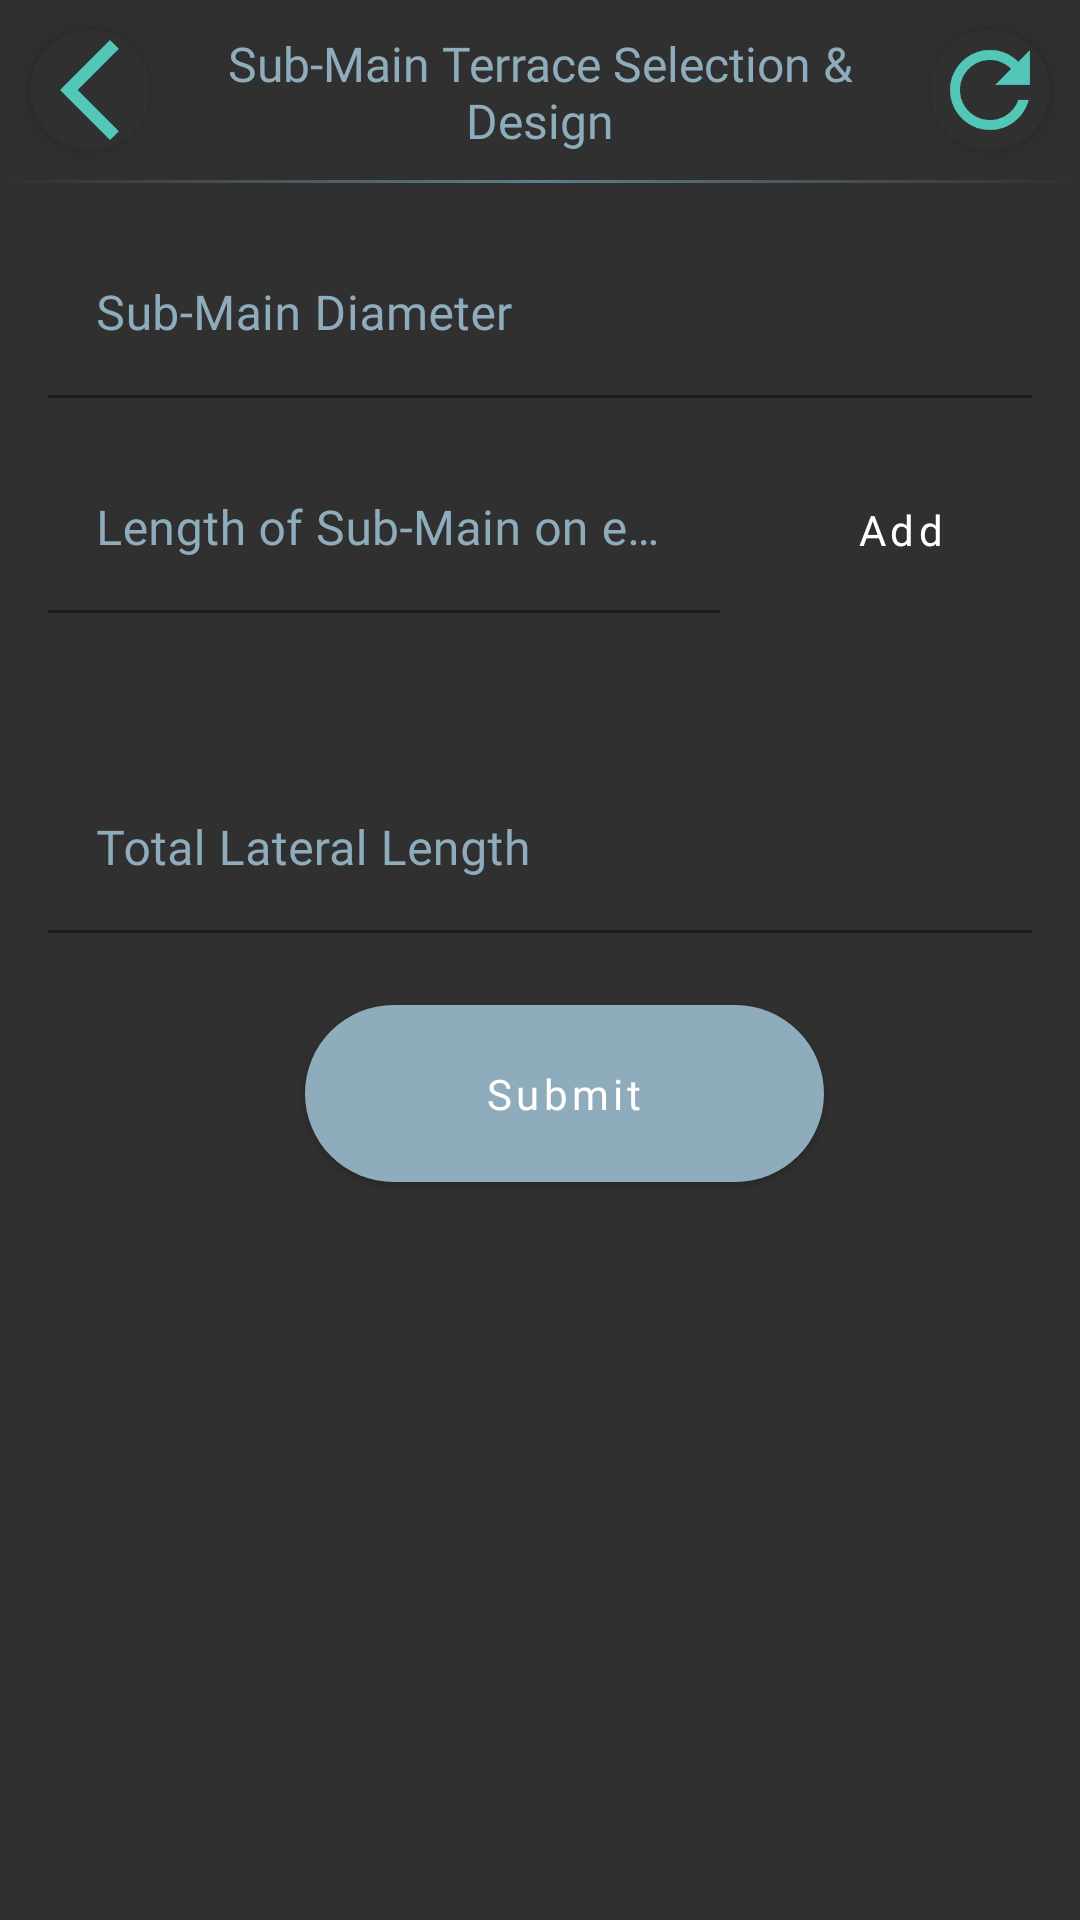

Layout XML and referenced resources for this Android screen:
<!-- AndroidManifest.xml: application theme Theme.FarmingApp -->
<!-- res/layout/fragment_terrace_field_sub_main_selection_design.xml -->
<?xml version="1.0" encoding="utf-8"?>
<ScrollView xmlns:android="http://schemas.android.com/apk/res/android"
    xmlns:app="http://schemas.android.com/apk/res-auto"
    xmlns:tools="http://schemas.android.com/tools"
    android:layout_height="match_parent"
    android:layout_width="match_parent"
    android:fillViewport="true"
    android:background="@color/background"
    tools:context=".view.terracefieldsubmainselectiondesign.TerraceFieldSubMainSelectionDesignFragment">

    <androidx.constraintlayout.widget.ConstraintLayout
        android:layout_width="match_parent"
        android:layout_height="wrap_content">

        <TextView
            android:id="@+id/tvTitle"
            android:layout_width="0dp"
            android:layout_height="wrap_content"
            android:layout_margin="16dp"
            android:fontFamily="@font/nunito_medium"
            android:text="@string/sub_main_terrace_design_selection_title"
            android:textAlignment="center"
            android:textColor="@color/secondaryLightColor"
            android:textSize="16sp"
            android:maxLines="2"
            app:layout_constraintBottom_toBottomOf="@+id/divider"
            app:layout_constraintEnd_toStartOf="@+id/btnReset"
            app:layout_constraintStart_toEndOf="@+id/btnBack"
            app:layout_constraintTop_toTopOf="parent" />

        <View
            android:id="@+id/divider"
            android:layout_width="match_parent"
            android:layout_height="1dp"
            android:layout_marginTop="10dp"
            android:background="@drawable/gradient_divider"
            app:layout_constraintEnd_toEndOf="parent"
            app:layout_constraintStart_toStartOf="parent"
            app:layout_constraintTop_toBottomOf="@+id/btnBack" />

        <androidx.appcompat.widget.AppCompatImageView
            android:id="@+id/btnBack"
            android:layout_width="wrap_content"
            android:layout_height="wrap_content"
            android:layout_margin="10dp"
            android:background="@drawable/white_circle"
            android:contentDescription="@string/back"
            android:elevation="4dp"
            app:layout_constraintStart_toStartOf="parent"
            app:layout_constraintTop_toTopOf="parent"
            app:srcCompat="@drawable/ic_back" />

        <androidx.appcompat.widget.AppCompatImageView
            android:id="@+id/btnReset"
            android:layout_width="wrap_content"
            android:layout_height="wrap_content"
            android:layout_margin="10dp"
            android:background="@drawable/white_circle"
            android:contentDescription="@string/reset"
            android:elevation="4dp"
            app:layout_constraintEnd_toEndOf="parent"
            app:layout_constraintTop_toTopOf="parent"
            app:srcCompat="@drawable/ic_reset" />

        <com.google.android.material.textfield.TextInputLayout
            android:id="@+id/tilSubMainDiameter"
            style="@style/FormTextInputLayout"
            android:layout_width="match_parent"
            android:layout_height="wrap_content"
            android:layout_marginStart="16dp"
            android:layout_marginTop="16dp"
            android:layout_marginEnd="16dp"
            android:hint="@string/select_sub_main_diameter_hint"
            app:layout_constraintEnd_toEndOf="parent"
            app:layout_constraintStart_toStartOf="parent"
            app:layout_constraintTop_toBottomOf="@+id/divider">

            <com.google.android.material.textfield.TextInputEditText
                android:id="@+id/etSubMainDiameter"
                style="@style/FormEditText"
                android:layout_width="match_parent"
                android:layout_height="wrap_content"
                android:imeOptions="actionNext"
                android:importantForAutofill="no"
                android:inputType="textCapWords" />
        </com.google.android.material.textfield.TextInputLayout>

        <com.google.android.material.textfield.TextInputLayout
            android:id="@+id/tilEachSubMainTerraceLength"
            style="@style/FormTextInputLayout"
            android:layout_width="0dp"
            android:layout_height="wrap_content"
            android:layout_marginStart="16dp"
            android:layout_marginTop="16dp"
            android:layout_marginEnd="8dp"
            android:hint="@string/length_each_sub_main_terrace_hint"
            app:layout_constraintStart_toStartOf="parent"
            app:layout_constraintEnd_toStartOf="@+id/btnAddSubMainTerraceLength"
            app:layout_constraintTop_toBottomOf="@+id/tilSubMainDiameter">

            <com.google.android.material.textfield.TextInputEditText
                android:id="@+id/etEachSubMainTerraceLength"
                style="@style/FormEditText"
                android:layout_width="match_parent"
                android:layout_height="wrap_content"
                android:imeOptions="actionDone"
                android:importantForAutofill="no"
                android:inputType="numberDecimal" />
        </com.google.android.material.textfield.TextInputLayout>

        <androidx.appcompat.widget.AppCompatButton
            android:id="@+id/btnAddSubMainTerraceLength"
            style="@style/ButtonForm"
            android:layout_width="wrap_content"
            android:layout_height="wrap_content"
            android:layout_marginStart="8dp"
            android:layout_marginEnd="16dp"
            android:text="@string/add"
            app:layout_constraintEnd_toEndOf="parent"
            app:layout_constraintStart_toEndOf="@+id/tilEachSubMainTerraceLength"
            app:layout_constraintTop_toTopOf="@+id/tilEachSubMainTerraceLength"
            app:layout_constraintBottom_toBottomOf="@+id/tilEachSubMainTerraceLength"/>

        <TextView
            android:id="@+id/tvSubMainTerraceLengths"
            android:layout_width="wrap_content"
            android:layout_height="wrap_content"
            android:layout_marginStart="16dp"
            android:layout_marginTop="16dp"
            android:layout_marginEnd="16dp"
            app:layout_constraintEnd_toEndOf="parent"
            app:layout_constraintStart_toStartOf="parent"
            app:layout_constraintTop_toBottomOf="@+id/tilEachSubMainTerraceLength"/>

        <com.google.android.material.textfield.TextInputLayout
            android:id="@+id/tilTotalSubMainLength"
            style="@style/FormTextInputLayout"
            android:layout_width="match_parent"
            android:layout_height="wrap_content"
            android:layout_marginStart="16dp"
            android:layout_marginTop="16dp"
            android:layout_marginEnd="16dp"
            android:hint="@string/total_length_lateral_terrace_hint"
            app:layout_constraintEnd_toEndOf="parent"
            app:layout_constraintStart_toStartOf="parent"
            app:layout_constraintTop_toBottomOf="@+id/tvSubMainTerraceLengths">

            <com.google.android.material.textfield.TextInputEditText
                android:id="@+id/etTotalSubMainLength"
                style="@style/FormEditText"
                android:layout_width="match_parent"
                android:layout_height="wrap_content"
                android:imeOptions="actionDone"
                android:importantForAutofill="no"
                android:inputType="numberDecimal" />
        </com.google.android.material.textfield.TextInputLayout>

        <androidx.appcompat.widget.AppCompatButton
            android:id="@+id/btnSubmit"
            style="@style/ButtonSecondary"
            android:layout_width="wrap_content"
            android:layout_height="wrap_content"
            android:layout_marginStart="16dp"
            android:layout_marginTop="24dp"
            android:layout_marginBottom="24dp"
            android:text="@string/submit"
            app:layout_constraintEnd_toEndOf="parent"
            app:layout_constraintStart_toStartOf="parent"
            app:layout_constraintTop_toBottomOf="@+id/tilTotalSubMainLength" />

    </androidx.constraintlayout.widget.ConstraintLayout>
</ScrollView>
<!-- resources referenced by this layout -->
<resources>
  <color name="background">#303030</color>
  <color name="secondaryLightColor">#8eacbb</color>
  <!-- drawable gradient_divider (drawable) -->
  <?xml version="1.0" encoding="utf-8"?>
  <shape
      xmlns:android="http://schemas.android.com/apk/res/android"
      android:shape="rectangle">
      <gradient
          android:angle="0"
          android:startColor="@color/background"
          android:endColor="@color/background"
          android:centerColor="@color/secondaryColor" />
  </shape>
  <!-- drawable white_circle (drawable) -->
  <?xml version="1.0" encoding="utf-8"?>
  <shape xmlns:android="http://schemas.android.com/apk/res/android"
      android:shape="oval">
      <size android:width="40dp"
          android:height="40dp" />
      <solid android:color="@color/background" />
  </shape>
  <string name="add">Add</string>
  <string name="back">Back</string>
  <string name="length_each_sub_main_terrace_hint">Length of Sub-Main on each Terrace</string>
  <string name="reset">Reset</string>
  <string name="select_sub_main_diameter_hint">Sub-Main Diameter</string>
  <string name="sub_main_terrace_design_selection_title">Sub-Main Terrace Selection &amp; Design</string>
  <string name="submit">Submit</string>
  <string name="total_length_lateral_terrace_hint">Total Lateral Length</string>
  <style name="FormEditText">
          <item name="android:textAppearance">@style/TextInputEditTextAppearance</item>
          <item name="android:textColor">@color/white</item>
          <item name="android:lines">1</item>
          <item name="android:textAlignment">viewStart</item>
          <item name="android:cursorVisible">true</item>
      </style>
  <color name="secondaryColor">#607d8b</color>
  <color name="primaryLightColor">#52c7b7</color>
  <color name="white">#FFFFFFFF</color>
  <style name="TextInputEditTextAppearance">
          <item name="fontFamily">@font/nunito_semibold</item>
          <item name="android:fontFamily">@font/nunito_semibold</item>
          <item name="android:textStyle">normal</item>
          <item name="android:textAllCaps">false</item>
          <item name="android:textSize">16sp</item>
          <item name="android:letterSpacing">0.01</item>
      </style>
  <style name="TextInputLayoutAppearance">
          <item name="fontFamily">@font/nunito_semibold</item>
          <item name="android:fontFamily">@font/nunito_semibold</item>
          <item name="android:textStyle">normal</item>
          <item name="android:textAllCaps">false</item>
          <item name="android:textSize">12sp</item>
          <item name="android:letterSpacing">0.01</item>
      </style>
  <color name="primaryColor">#009687</color>
  <color name="primaryDarkColor">#00675a</color>
  <color name="primaryTextColor">#000000</color>
  <color name="secondaryDarkColor">#34515e</color>
  <color name="secondaryTextColor">#000000</color>
  <!-- drawable button_form_enabled_background (drawable) -->
  <shape xmlns:android="http://schemas.android.com/apk/res/android"
      android:shape="rectangle">
  
      <solid android:color="@color/secondaryColor" />
      <corners android:radius="4dp" />
  </shape>
  <!-- drawable button_enabled_background_secondary (drawable) -->
  <shape xmlns:android="http://schemas.android.com/apk/res/android"
      android:shape="rectangle">
  
      <solid android:color="@color/secondaryLightColor" />
      <corners android:radius="40dp" />
  </shape>
  <!-- drawable button_disabled_background_secondary (drawable) -->
  <shape xmlns:android="http://schemas.android.com/apk/res/android"
      android:shape="rectangle">
  
      <solid android:color="@color/secondaryDarkColor" />
      <corners android:radius="40dp" />
  </shape>
  <!-- drawable button_pressed_selector_secondary (drawable) -->
  <shape xmlns:android="http://schemas.android.com/apk/res/android"
      android:shape="rectangle">
  
      <solid android:color="@color/secondaryColor" />
      <corners android:radius="40dp" />
  </shape>
</resources>
